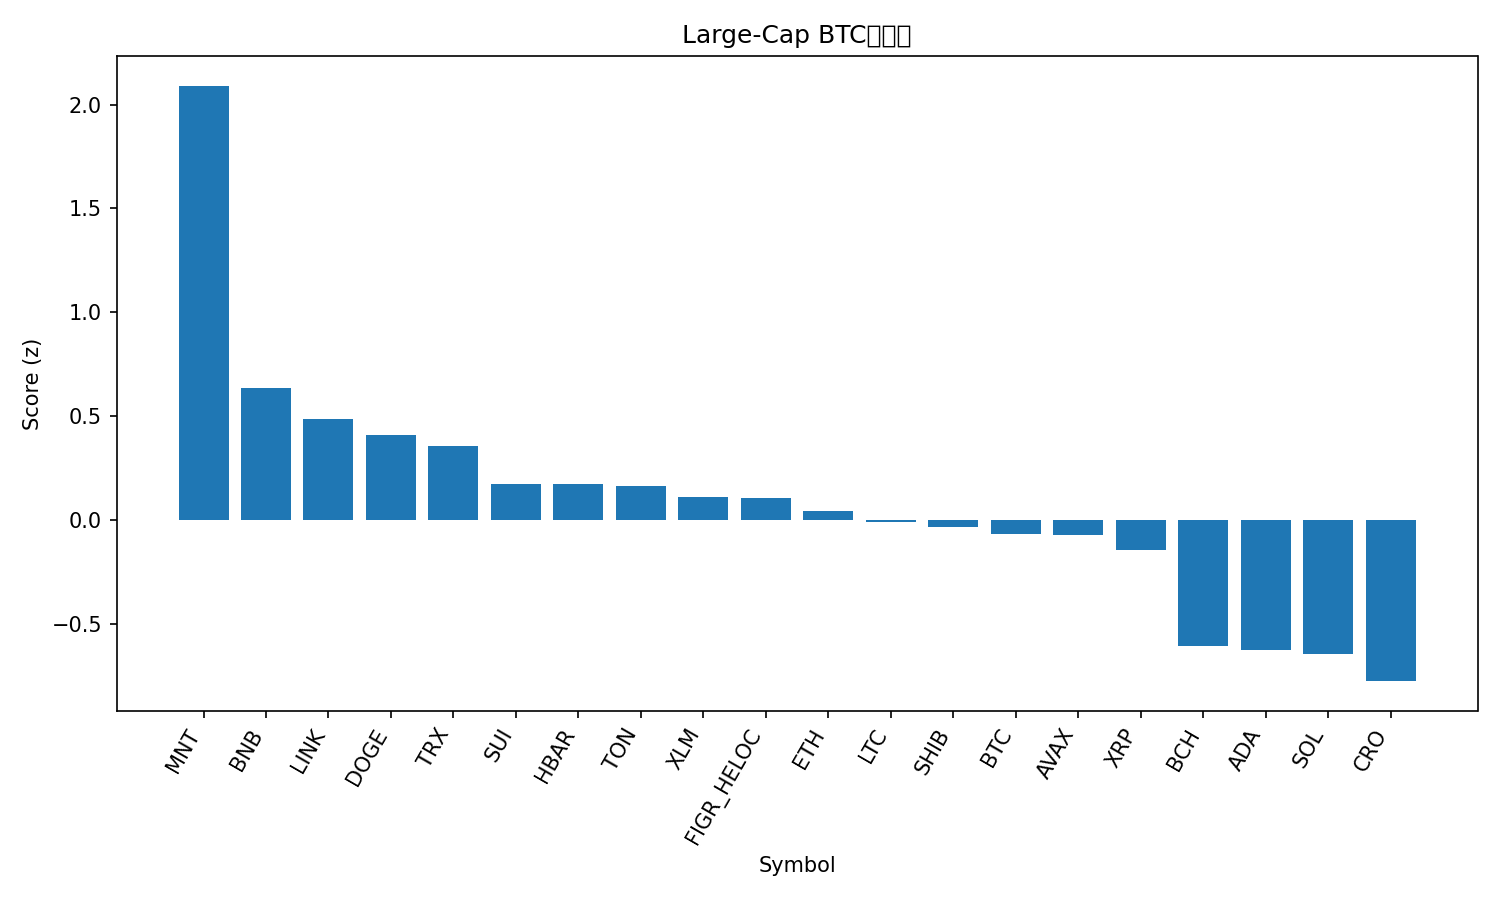

The file beside this chart, header and first rows:
rank, name, symbol, price_btc, price_usd, pct_1h_btc, pct_24h_btc, pct_7d_btc, market_cap_rank, market_cap_usd, volume_usd, score
1, Mantle, MNT, 1.679e-05, 1.89, 0.5011, 11.38, 15.79, 34, 6157986571, 623939391, 2.091
2, BNB, BNB, 0.009082, 1021, 0.131, 3.065, 12.23, 5, 142149639016, 1851322245, 0.6355
3, Chainlink, LINK, 0.0001943, 21.85, 0.2911, 2.828, -3.738, 13, 14827193466, 656359167, 0.4883
4, Dogecoin, DOGE, 2.14e-06, 0.241, 0.4469, 0.7247, -6.222, 8, 36464399187, 2037248602, 0.4108
5, TRON, TRX, 2.99e-06, 0.3366, 0.4855, -1.695, 1.872, 10, 31866872070, 621031064, 0.3559
6, Sui, SUI, 3.015e-05, 3.39, 0.2009, 0.884, -3.08, 20, 12098956492, 774482433, 0.1733
7, Hedera, HBAR, 1.98e-06, 0.2223, 0.1614, 1.291, -2.771, 25, 9435829828, 161100179, 0.1719
8, Toncoin, TON, 2.513e-05, 2.83, 0.2134, 1.612, -8.106, 30, 7197620439, 111390744, 0.1656
9, Stellar, XLM, 3.29e-06, 0.3695, 0.1284, 0.9197, -1.636, 21, 11787857918, 166625048, 0.112
10, Figure Heloc, FIGR_HELOC, 8.88e-06, 0.9981, 0.1363, -0.1124, 3.112, 19, 12545515705, 28359871, 0.1051
11, Ethereum, ETH, 0.03708, 4170, 0.1417, 0.06481, -3.585, 2, 503729328175, 26501614312, 0.04631
12, Litecoin, LTC, 0.0009444, 106.2, 0.07016, 1.046, -4.693, 28, 8107255776, 414021497, -0.01024
13, Shiba Inu, SHIB, 1.0855e-10, 1.22e-05, 0.05564, 0.8671, -3.925, 31, 7196940531, 194452886, -0.03339
14, Bitcoin, BTC, 1.0, 112408, 0.0, 0.0, 0.0, 1, 2240840903744, 41471367408, -0.06477
15, Avalanche, AVAX, 0.0003087, 34.71, -1.004, 8.616, 19.17, 15, 14662377693, 2218217060, -0.07015
16, XRP, XRP, 2.555e-05, 2.87, -0.01711, 0.3881, -2.617, 4, 171740323127, 4107687579, -0.143
17, Bitcoin Cash, BCH, 0.004963, 557.9, -0.1933, -1.516, -3.605, 22, 11137353829, 362781158, -0.6068
18, Cardano, ADA, 7.28e-06, 0.8189, -0.3125, -0.4182, -3.021, 11, 29962807075, 1237975891, -0.6255
19, Solana, SOL, 0.001939, 218, -0.2244, -1.302, -5.402, 6, 118481700298, 6049337679, -0.6458
20, Cronos, CRO, 1.86e-06, 0.2093, -0.4109, -0.03384, -6.065, 29, 7293703029, 70534306, -0.7742
21, Hyperliquid, HYPE, 0.0004166, 46.83, -0.9308, -2.999, -9.928, 18, 12738943868, 652299020, -1.843
